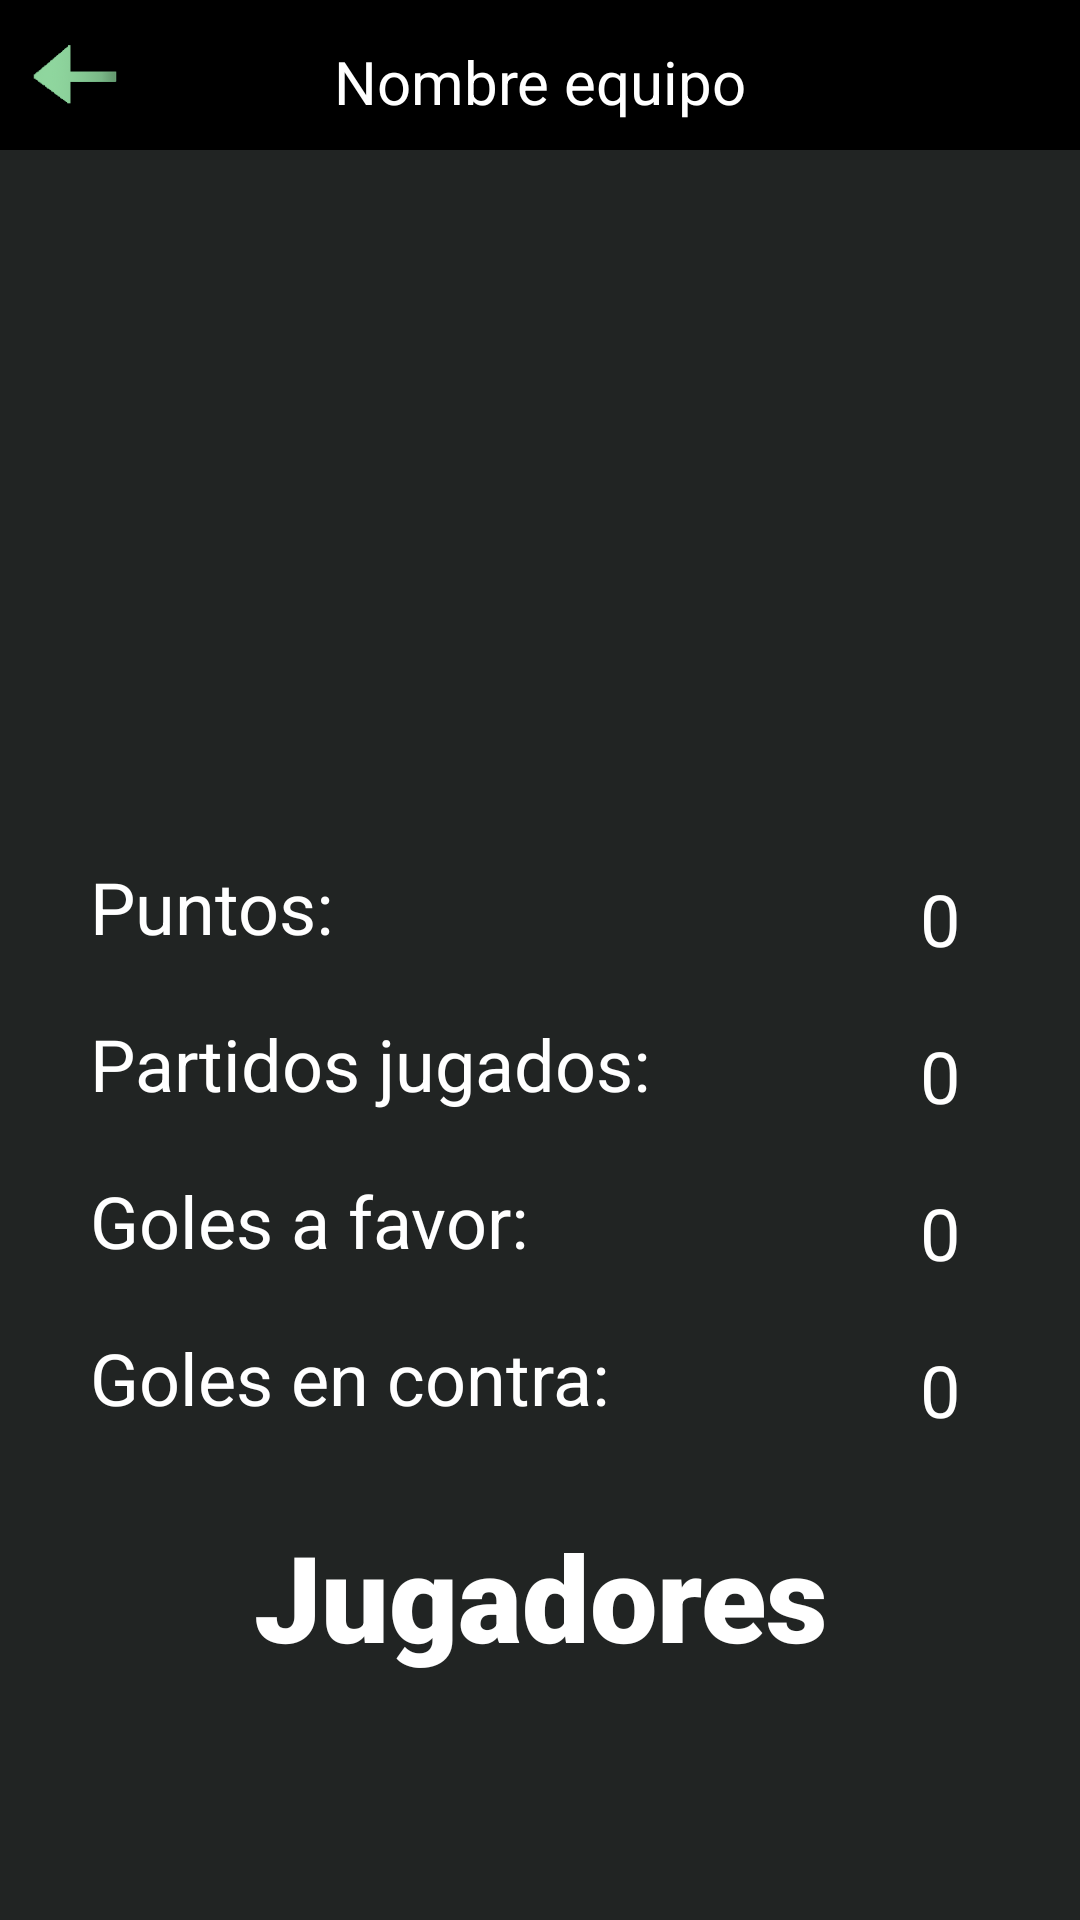

Layout XML and referenced resources for this Android screen:
<!-- AndroidManifest.xml: application theme AppTheme -->
<!-- res/layout/un_equipo.xml -->
<?xml version="1.0" encoding="utf-8"?>
<LinearLayout xmlns:android="http://schemas.android.com/apk/res/android"
    xmlns:app="http://schemas.android.com/apk/res-auto"
    xmlns:tools="http://schemas.android.com/tools"
    android:layout_width="match_parent"
    android:layout_height="match_parent"
    android:background="#212423"
    android:orientation="vertical">
    

    <androidx.constraintlayout.widget.ConstraintLayout
        android:id="@+id/header"
        android:layout_width="match_parent"
        android:layout_height="50dp"
        android:orientation="horizontal"
        android:background="#000">

        <TextView
            android:id="@+id/Nombre"
            android:layout_width="wrap_content"
            android:layout_height="wrap_content"
            android:layout_marginTop="4dp"
            android:gravity="center"
            android:text="Nombre equipo"
            android:textColor="#FFF"
            android:textSize="20sp"
            app:layout_constraintBottom_toBottomOf="parent"
            app:layout_constraintEnd_toEndOf="parent"
            app:layout_constraintStart_toStartOf="parent"
            app:layout_constraintTop_toTopOf="parent"
            tools:ignore="RtlHardcoded" />

        <Button
            android:id="@+id/Volver"
            android:layout_width="30dp"
            android:layout_height="30dp"
            android:layout_marginLeft="10dp"
            android:textColor="#000000"
            android:background="@drawable/flechita_volver"
            app:layout_constraintStart_toStartOf="parent"
            app:layout_constraintBottom_toBottomOf="parent"
            app:layout_constraintTop_toTopOf="parent" />
    </androidx.constraintlayout.widget.ConstraintLayout>

    <ScrollView
        android:layout_width="match_parent"
        android:layout_height="match_parent">

        <androidx.constraintlayout.widget.ConstraintLayout
            android:layout_width="match_parent"
            android:layout_height="wrap_content"
            android:orientation="vertical">

            <ImageView
                android:id="@+id/foto"
                android:layout_width="200dp"
                android:layout_height="200dp"
                android:layout_gravity="center_horizontal"
                android:layout_marginTop="20dp"
                android:src="@drawable/icono_equipo"
                app:layout_constraintEnd_toEndOf="parent"
                app:layout_constraintStart_toStartOf="parent"
                app:layout_constraintTop_toTopOf="parent" />

            <TextView
                android:id="@+id/TXT1"
                android:layout_width="wrap_content"
                android:layout_height="wrap_content"
                android:layout_marginTop="16dp"
                android:layout_marginLeft="30dp"
                android:text="Puntos:"
                android:textColor="#FFF"
                android:textSize="24dp"
                app:layout_constraintStart_toStartOf="parent"
                app:layout_constraintTop_toBottomOf="@+id/foto" />

            <TextView
                android:id="@+id/Puntos"
                android:layout_width="wrap_content"
                android:layout_height="wrap_content"
                android:layout_marginTop="20dp"
                android:layout_marginRight="40dp"
                android:text="0"
                android:textColor="#FFF"
                android:textSize="24dp"
                app:layout_constraintEnd_toEndOf="parent"
                app:layout_constraintTop_toBottomOf="@+id/foto" />

            <TextView
                android:id="@+id/TXT2"
                android:layout_width="wrap_content"
                android:layout_height="wrap_content"
                android:layout_marginLeft="30dp"
                android:layout_marginTop="20dp"
                android:text="Partidos jugados:"
                android:textColor="#FFF"
                android:textSize="24dp"
                app:layout_constraintStart_toStartOf="parent"
                app:layout_constraintTop_toBottomOf="@+id/TXT1" />

            <TextView
                android:id="@+id/PartidosJugados"
                android:layout_width="wrap_content"
                android:layout_height="wrap_content"
                android:layout_marginRight="40dp"
                android:layout_marginTop="20dp"
                android:text="0"
                android:textColor="#FFF"
                android:textSize="24dp"
                app:layout_constraintEnd_toEndOf="parent"
                app:layout_constraintTop_toBottomOf="@+id/Puntos" />

            <TextView
                android:id="@+id/TXT3"
                android:layout_width="wrap_content"
                android:layout_height="wrap_content"
                android:layout_marginLeft="30dp"
                android:layout_marginTop="20dp"
                android:text="Goles a favor:"
                android:textColor="#FFF"
                android:textSize="24dp"
                app:layout_constraintStart_toStartOf="parent"
                app:layout_constraintTop_toBottomOf="@+id/TXT2" />

            <TextView
                android:id="@+id/GolesAFavor"
                android:layout_width="wrap_content"
                android:layout_height="wrap_content"
                android:layout_marginRight="40dp"
                android:layout_marginTop="20dp"
                android:text="0"
                android:textColor="#FFF"
                android:textSize="24dp"
                app:layout_constraintEnd_toEndOf="parent"
                app:layout_constraintTop_toBottomOf="@+id/PartidosJugados" />

            <TextView
                android:id="@+id/TXT4"
                android:layout_width="wrap_content"
                android:layout_height="wrap_content"
                android:layout_marginLeft="30dp"
                android:layout_marginTop="20dp"
                android:text="Goles en contra:"
                android:textColor="#FFF"
                android:textSize="24dp"
                app:layout_constraintStart_toStartOf="parent"
                app:layout_constraintTop_toBottomOf="@+id/TXT3" />

            <TextView
                android:id="@+id/GolesEnContra"
                android:layout_width="wrap_content"
                android:layout_height="wrap_content"
                android:layout_marginRight="40dp"
                android:layout_marginTop="20dp"
                android:text="0"
                android:textColor="#FFF"
                android:textSize="24dp"
                app:layout_constraintEnd_toEndOf="parent"
                app:layout_constraintTop_toBottomOf="@+id/GolesAFavor" />

            <TextView
                android:id="@+id/CantJug"
                android:layout_width="wrap_content"
                android:layout_height="wrap_content"
                android:layout_marginTop="30dp"
                android:fontFamily="sans-serif-black"
                android:gravity="center"
                android:text="Jugadores"
                android:textColor="#FFF"
                android:textSize="40dp"
                app:layout_constraintEnd_toEndOf="parent"
                app:layout_constraintStart_toStartOf="parent"
                app:layout_constraintTop_toBottomOf="@+id/TXT4" />

            <ListView
                android:id="@+id/ListaJugadores"
                android:layout_width="match_parent"
                android:layout_height="match_parent"
                android:layout_marginTop="14dp"
                android:layout_marginBottom="20dp"
                app:layout_constraintBottom_toBottomOf="parent"
                app:layout_constraintEnd_toEndOf="parent"
                app:layout_constraintStart_toStartOf="parent"
                app:layout_constraintTop_toBottomOf="@+id/CantJug" />
        </androidx.constraintlayout.widget.ConstraintLayout>
    </ScrollView>


</LinearLayout>
<!-- resources referenced by this layout -->
<resources>
  <!-- drawable flechita_volver: png bitmap (drawable, 9316 bytes) -->
  <style name="AppTheme" parent="Theme.AppCompat.Light.NoActionBar">
          
          <item name="colorPrimary">#3CBC80</item>
          <item name="colorPrimaryDark">#3CBC80</item>
          <item name="colorAccent">#3CBC80</item>
      </style>
</resources>
